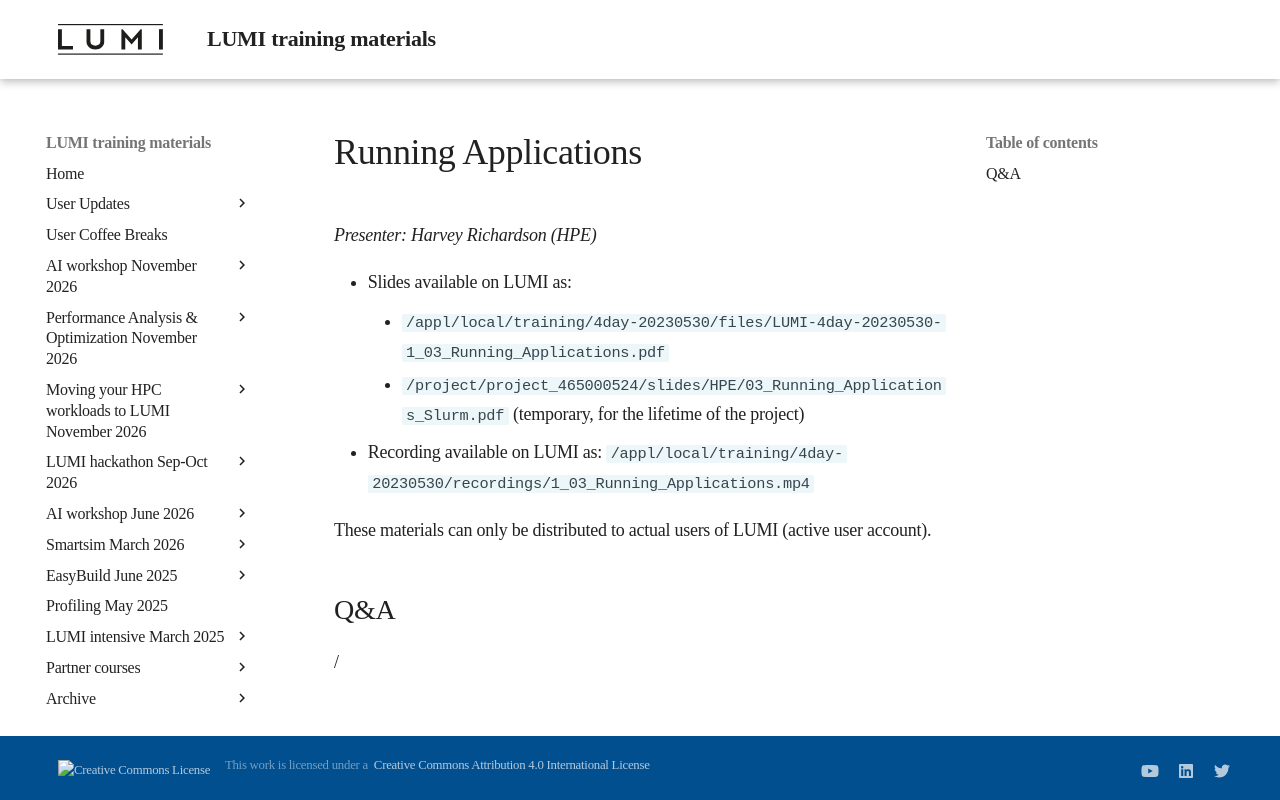

repository: Lumi-supercomputer/LUMI-training-materials · page: 4day-20230530/extra_1_03_Running_Applications/index.html · generator: mkdocs

# Running Applications

*Presenter: Harvey Richardson (HPE)*

-   Slides available on LUMI as:
    -   `/appl/local/training/4day-20230530/files/LUMI-4day-20230530-1_03_Running_Applications.pdf`
    -   `/project/project_465000524/slides/HPE/03_Running_Applications_Slurm.pdf` (temporary, for the lifetime of the project)
-   Recording available on LUMI as:
    `/appl/local/training/4day-20230530/recordings/1_03_Running_Applications.mp4`

These materials can only be distributed to actual users of LUMI (active user account).

## Q&A

/
